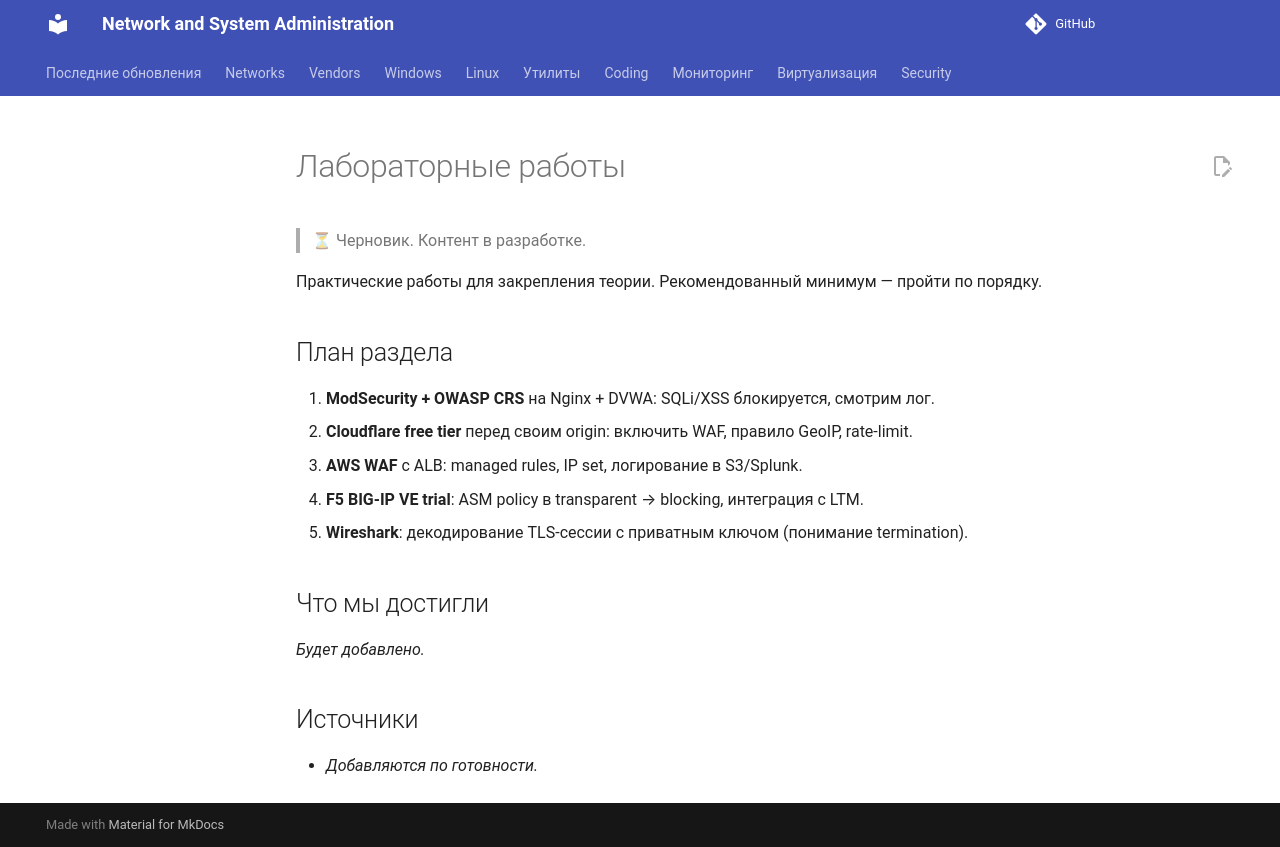

repository: CherMet90/kb-mkdocs · page: Security/WAF/Course/labs/index.html · generator: mkdocs

---
title: "Лабораторные работы"
---

# Лабораторные работы

> ⏳ Черновик. Контент в разработке.

Практические работы для закрепления теории. Рекомендованный минимум — пройти по порядку.

## План раздела

1. **ModSecurity + OWASP CRS** на Nginx + DVWA: SQLi/XSS блокируется, смотрим лог.
2. **Cloudflare free tier** перед своим origin: включить WAF, правило GeoIP, rate-limit.
3. **AWS WAF** с ALB: managed rules, IP set, логирование в S3/Splunk.
4. **F5 BIG-IP VE trial**: ASM policy в transparent → blocking, интеграция с LTM.
5. **Wireshark**: декодирование TLS-сессии с приватным ключом (понимание termination).

## Что мы достигли

_Будет добавлено._

## Источники

- _Добавляются по готовности._
